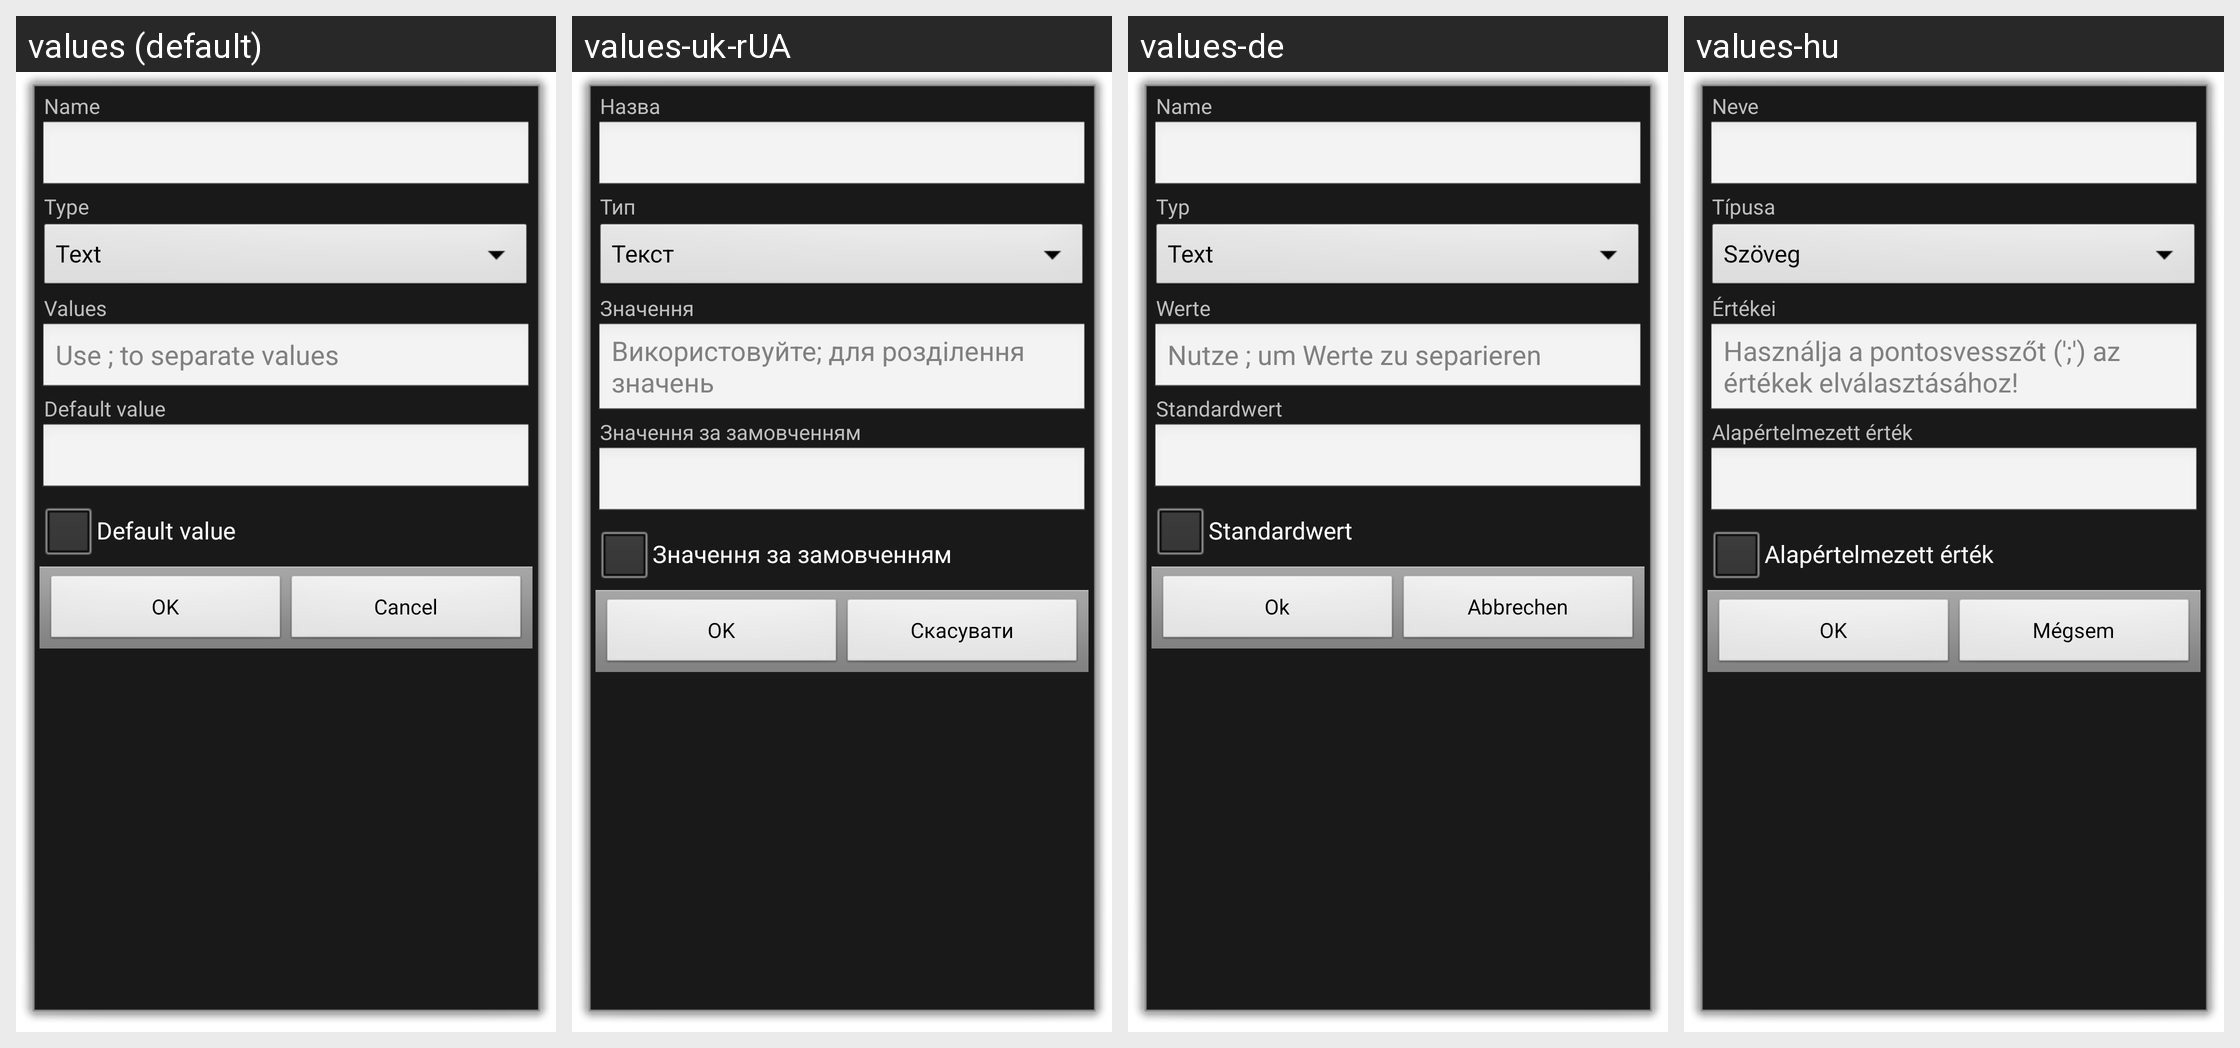

Here is an Android app screen in its default locale and in the app's own translations. Write out the translated-string differences for the strings that appear on this screen.
Android screen res/layout/attribute.xml rendered under 4 locales, left to right: values (default), values-uk-rUA, values-de, values-hu. Device: Nexus 5 (rendered at 1080×1920; each locale shown at half size, 540×960, under a caption strip naming it); theme android:Theme.Dialog.
Other locales in the repository, not shown: values-ca, values-cs-rCZ, values-da, values-es, values-fr, values-it, values-ko, values-no-rNB, values-pl, values-pt-rBR, values-pt-rPT, values-ro, values-ru, values-sk, values-zh-rCN, values-zh-rTW.
Strings drawn on this screen, with the default value and each locale's value (text and hints the layout hard-codes, and strings that could not be matched under every locale, appear in the picture but are not listed):

attribute_name
  values: Name
  values-uk-rUA: Назва
  values-de: Name
  values-hu: Neve

attribute_type
  values: Type
  values-uk-rUA: Тип
  values-de: Typ
  values-hu: Típusa

attribute_values
  values: Values
  values-uk-rUA: Значення
  values-de: Werte
  values-hu: Értékei

attribute_values_hint
  values: Use ; to separate values
  values-uk-rUA: Використовуйте; для розділення значень
  values-de: Nutze ; um Werte zu separieren
  values-hu: Használja a pontosvesszőt (';') az értékek elválasztásához!

attribute_default_value
  values: Default value
  values-uk-rUA: Значення за замовченням
  values-de: Standardwert
  values-hu: Alapértelmezett érték

ok
  values: OK
  values-uk-rUA: OK
  values-de: Ok
  values-hu: OK

cancel
  values: Cancel
  values-uk-rUA: Скасувати
  values-de: Abbrechen
  values-hu: Mégsem
